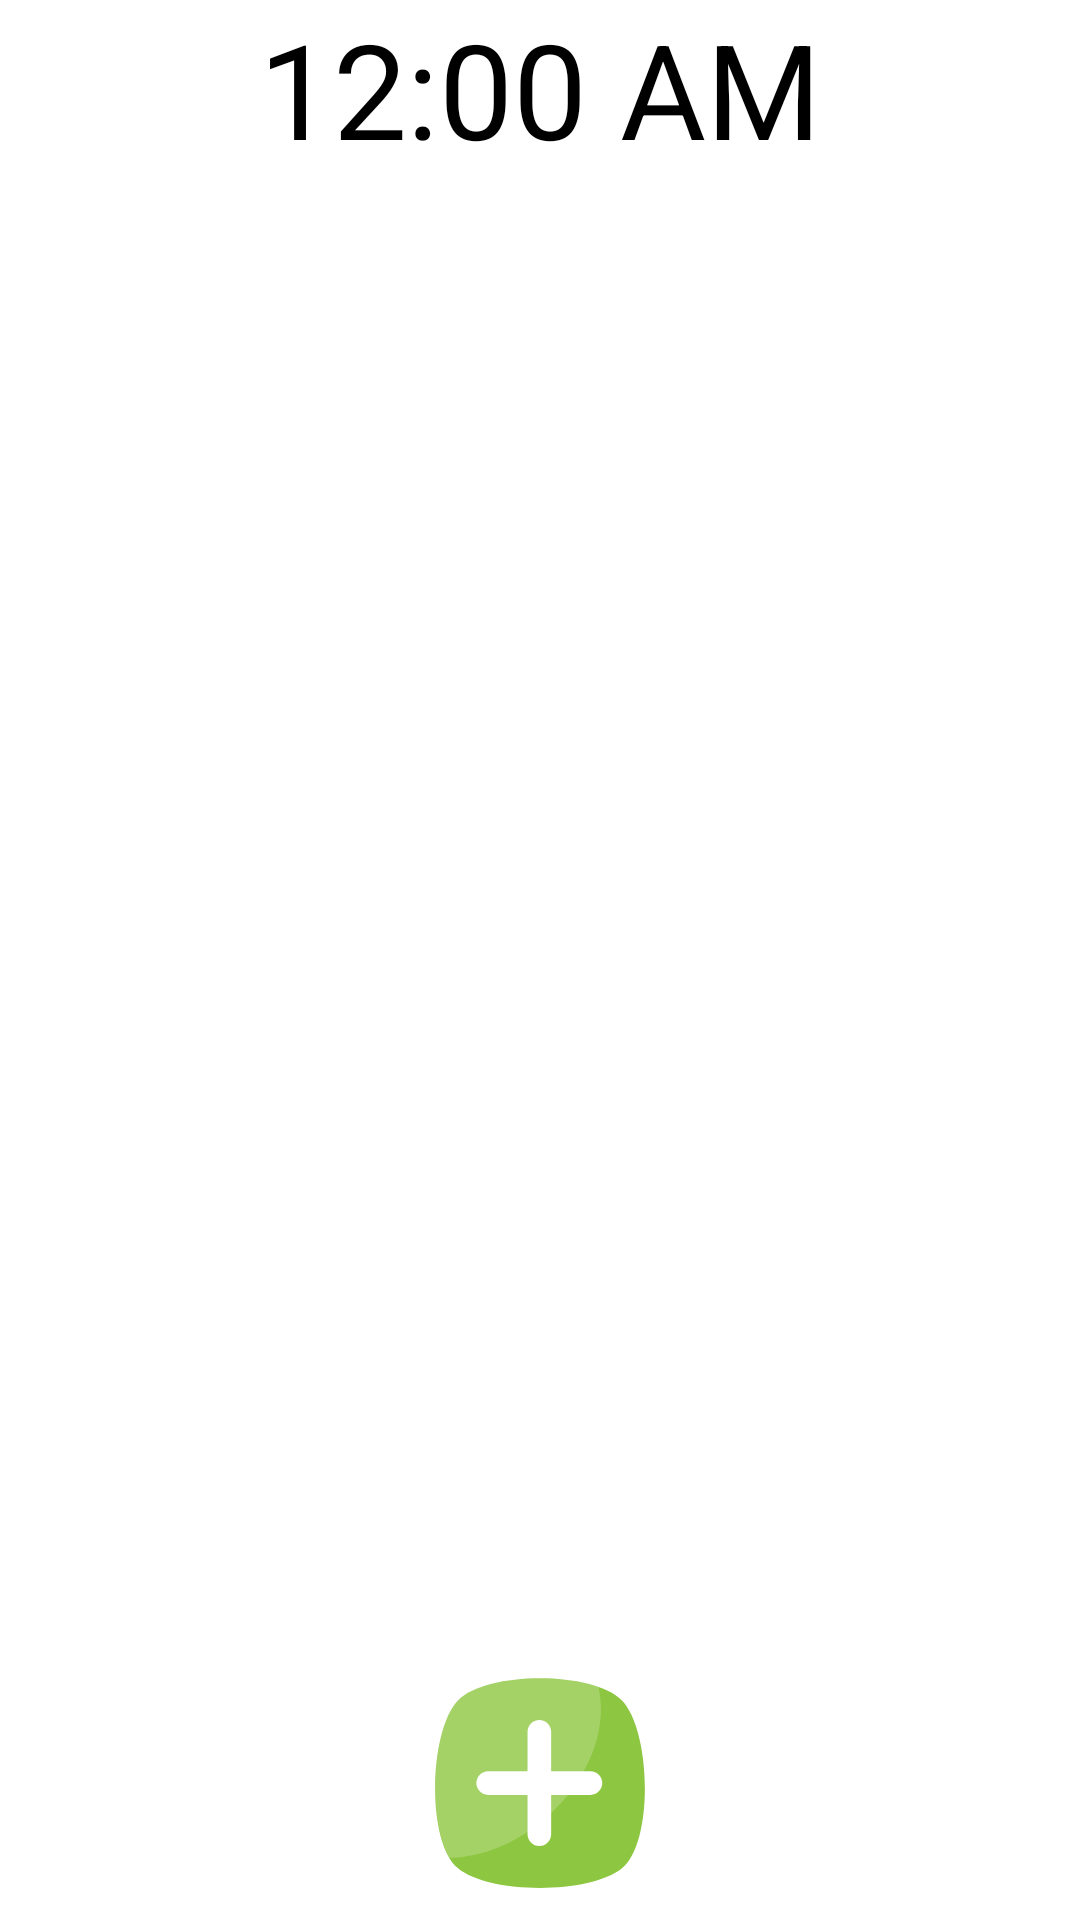

Layout XML and referenced resources for this Android screen:
<!-- AndroidManifest.xml: application theme Theme.ProjectBeta -->
<!-- res/layout/activity_main.xml -->
<?xml version="1.0" encoding="utf-8"?>
<LinearLayout xmlns:android="http://schemas.android.com/apk/res/android"
    android:layout_width="match_parent"
    android:layout_height="match_parent"
    xmlns:app="http://schemas.android.com/apk/res-auto"
    android:orientation="vertical">
    <LinearLayout
        android:id="@+id/ll_array"
        android:layout_width="match_parent"
        android:layout_height="0dp"
        android:layout_weight="9"
        android:orientation="vertical">

        <TextClock
            android:id="@+id/tvClock"
            android:layout_width="match_parent"
            android:layout_height="wrap_content"
            android:textSize="44sp"
            android:textColor="@color/black"
            android:gravity="center"/>

        <TextView
            android:id="@+id/tv_time"
            android:layout_width="match_parent"
            android:layout_height="wrap_content"
            android:textSize="24sp"
            android:textColor="@color/black"/>




    </LinearLayout>


    <androidx.constraintlayout.widget.ConstraintLayout
        android:layout_width="match_parent"
        android:layout_height="0dp"
        android:layout_weight="1.5">



        <ImageButton
            android:id="@+id/imgBtn_plus"
            android:layout_width="70dp"
            android:layout_height="70dp"
            app:layout_constraintTop_toTopOf="parent"
            app:layout_constraintLeft_toLeftOf="parent"
            app:layout_constraintRight_toRightOf="parent"
            app:layout_constraintBottom_toBottomOf="parent"
            android:src="@drawable/ic_plus"
            android:background="@color/white"/>




    </androidx.constraintlayout.widget.ConstraintLayout>












</LinearLayout>
<!-- resources referenced by this layout -->
<resources>
  <color name="black">#FF000000</color>
  <color name="white">#FFFFFFFF</color>
  <!-- drawable ic_plus (drawable) -->
  <vector android:height="70dp" android:viewportHeight="455.431"
      android:viewportWidth="455.431" android:width="70dp" xmlns:android="http://schemas.android.com/apk/res/android">
      <path android:fillColor="#8DC640" android:pathData="M405.493,412.764c-69.689,56.889 -287.289,56.889 -355.556,0c-69.689,-56.889 -62.578,-300.089 0,-364.089s292.978,-64 355.556,0S475.182,355.876 405.493,412.764z"/>
      <path android:fillAlpha="0.2" android:fillColor="#FFFFFF"
          android:pathData="M229.138,313.209c-62.578,49.778 -132.267,75.378 -197.689,76.8c-48.356,-82.489 -38.4,-283.022 18.489,-341.333c51.2,-52.622 211.911,-62.578 304.356,-29.867C377.049,112.676 330.116,232.142 229.138,313.209z" android:strokeAlpha="0.2"/>
      <path android:fillColor="#FFFFFF" android:pathData="M362.827,227.876c0,14.222 -11.378,25.6 -25.6,25.6h-85.333v85.333c0,14.222 -11.378,25.6 -25.6,25.6c-14.222,0 -25.6,-11.378 -25.6,-25.6v-85.333H115.36c-14.222,0 -25.6,-11.378 -25.6,-25.6c0,-14.222 11.378,-25.6 25.6,-25.6h85.333v-85.333c0,-14.222 11.378,-25.6 25.6,-25.6c14.222,0 25.6,11.378 25.6,25.6v85.333h85.333C351.449,202.276 362.827,213.653 362.827,227.876z"/>
  </vector>
  <style name="Theme.ProjectBeta" parent="Theme.MaterialComponents.DayNight.DarkActionBar">
          
          <item name="colorPrimary">@color/purple_500</item>
          <item name="colorPrimaryVariant">@color/purple_700</item>
          <item name="colorOnPrimary">@color/white</item>
          
          <item name="colorSecondary">@color/teal_200</item>
          <item name="colorSecondaryVariant">@color/teal_700</item>
          <item name="colorOnSecondary">@color/black</item>
          
          <item name="android:statusBarColor" tools:targetApi="l">?attr/colorPrimaryVariant</item>
          
      </style>
  <color name="purple_500">#4CAF50</color>
  <color name="purple_700">#3e978b</color>
  <color name="teal_200">#208124</color>
  <color name="teal_700">#1C671F</color>
</resources>
